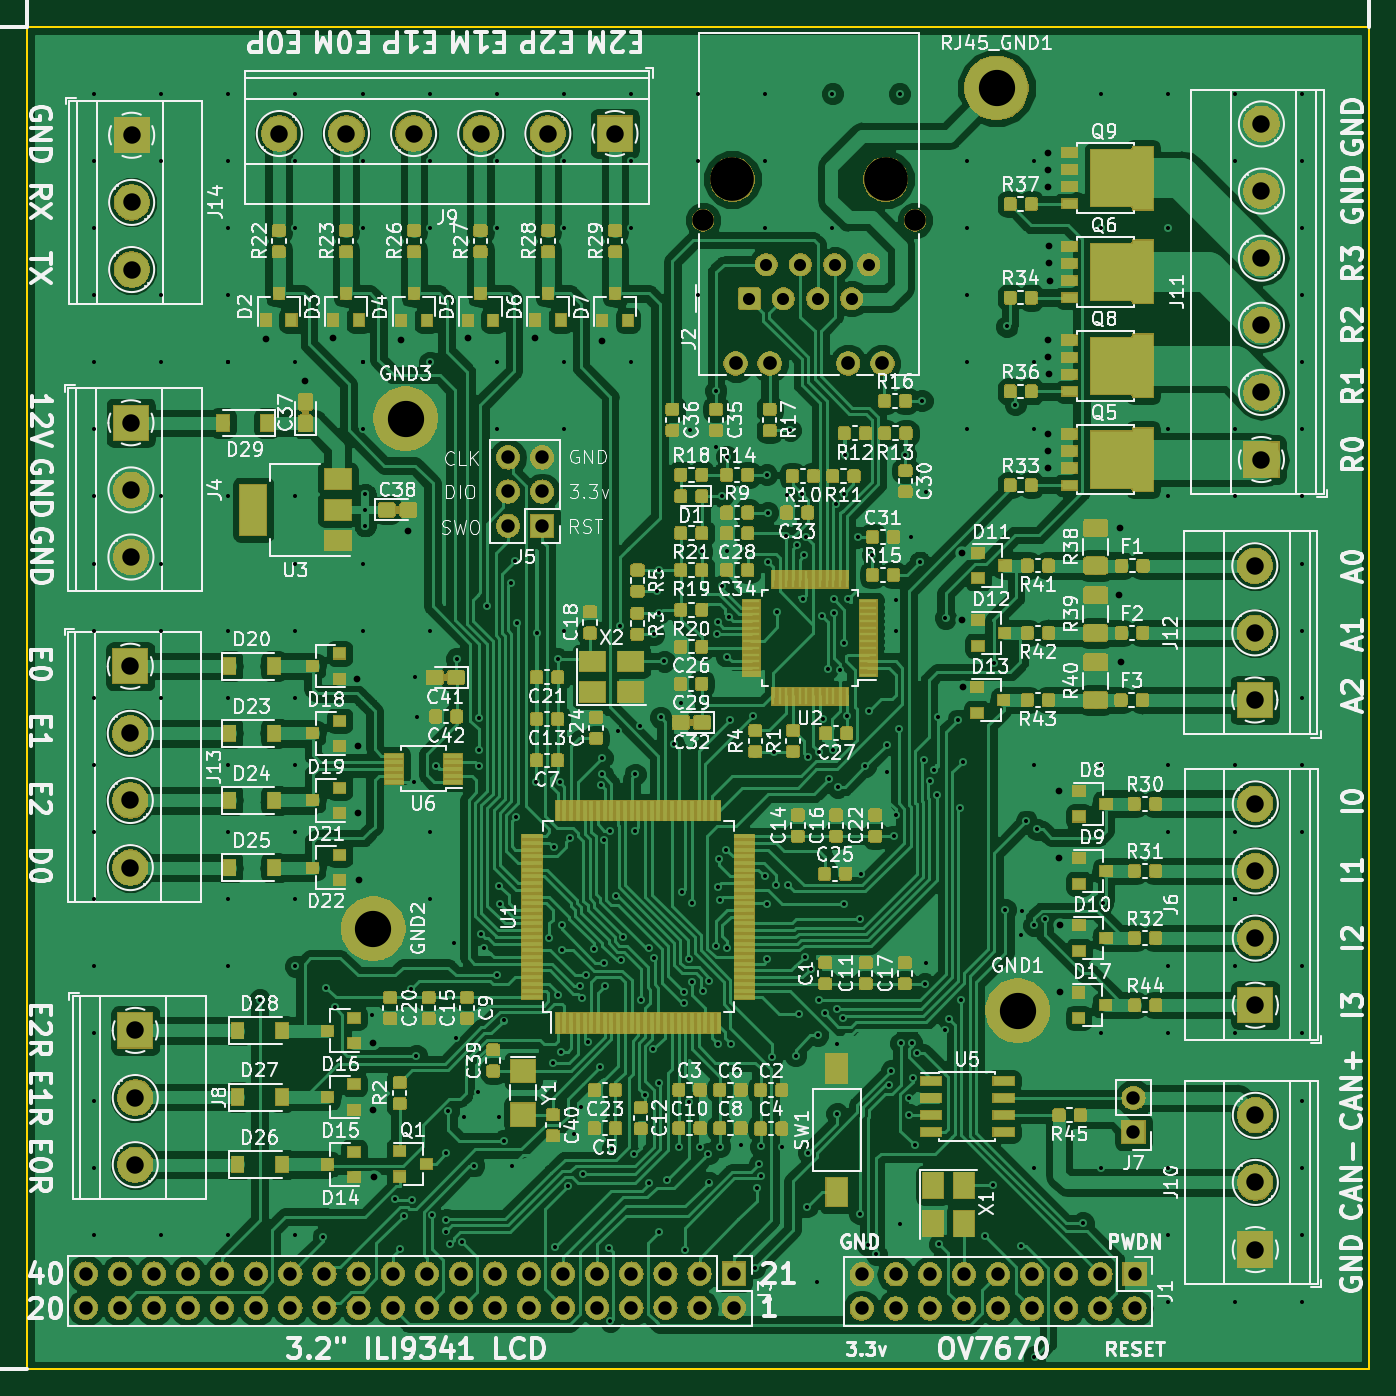
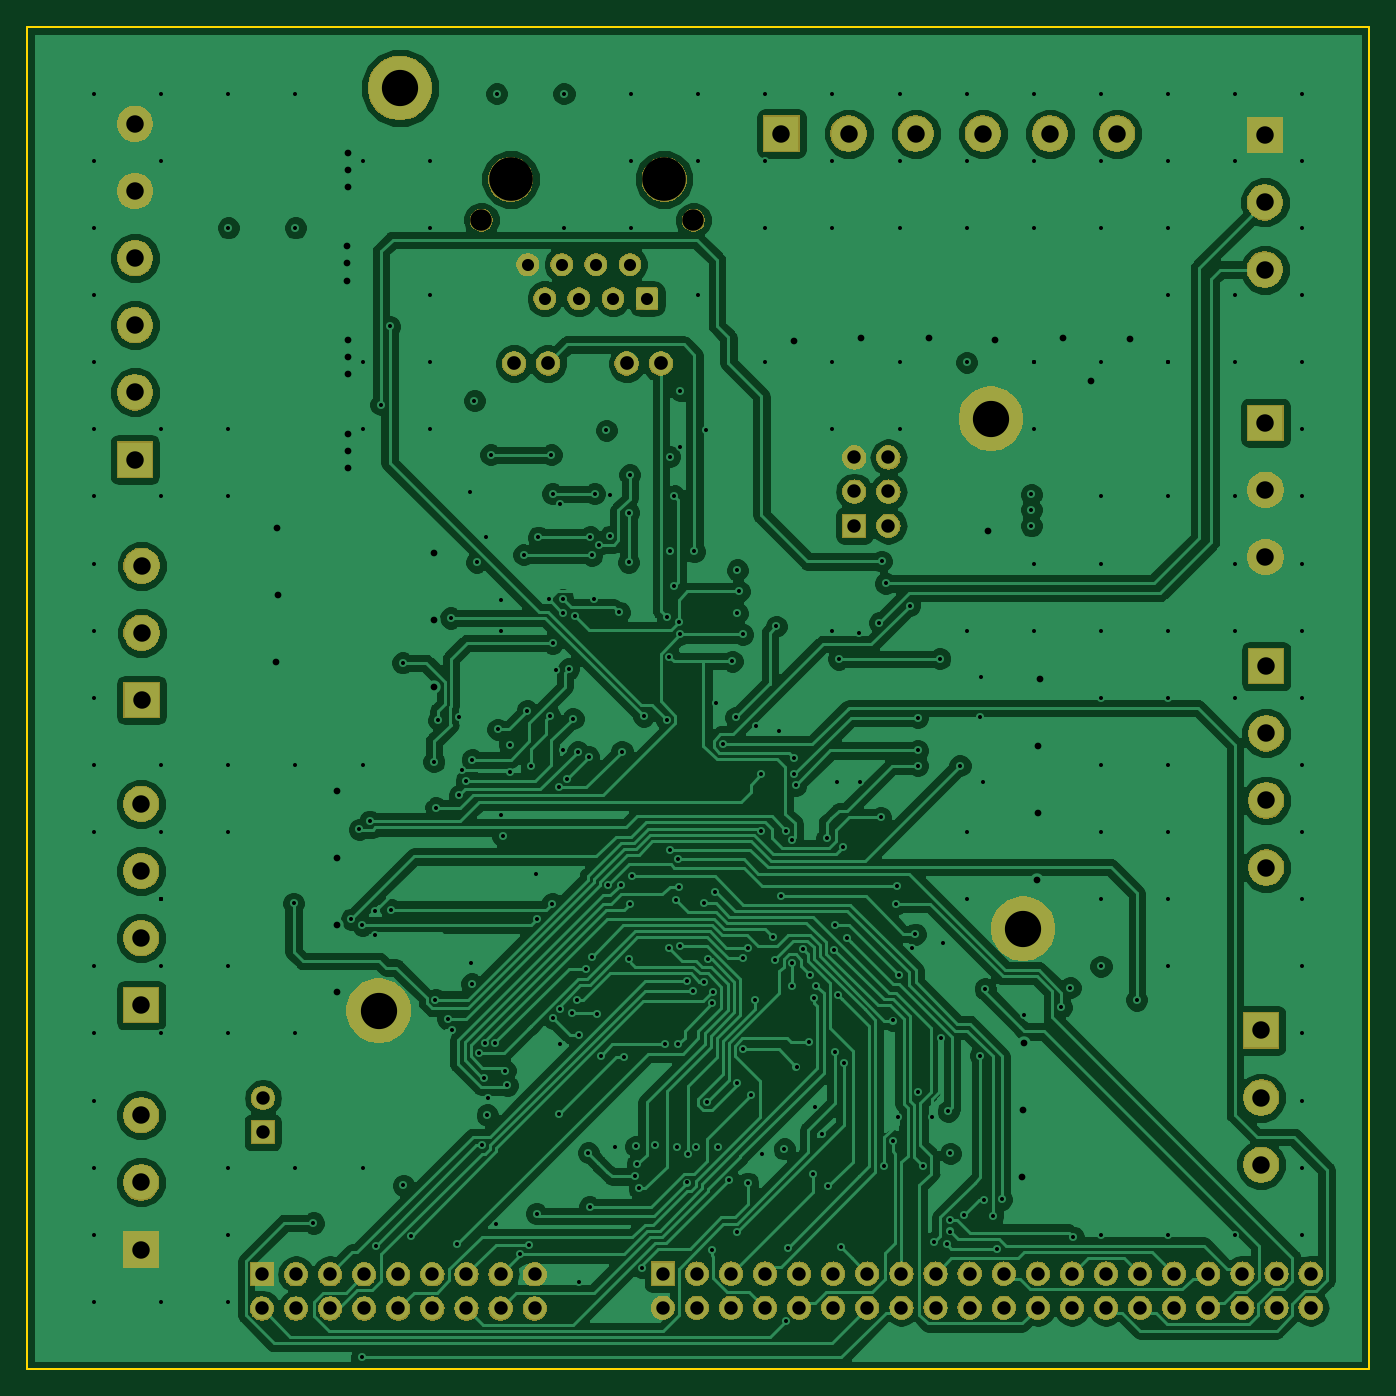
Circuit board: 12 layer files. Board 100.0 x 100.0 mm.
- bottom_copper: ETH OPAMP DCMI FSMC CAN ENCODER CS1000-B.Cu.gbr (343806 bytes)
- bottom_mask: ETH OPAMP DCMI FSMC CAN ENCODER CS1000-B.Mask.gbr (155687 bytes)
- paste: ETH OPAMP DCMI FSMC CAN ENCODER CS1000-B.Paste.gbr (502 bytes)
- bottom_silk: ETH OPAMP DCMI FSMC CAN ENCODER CS1000-B.SilkS.gbr (503 bytes)
- outline: ETH OPAMP DCMI FSMC CAN ENCODER CS1000-Edge.Cuts.gbr (703 bytes)
- top_copper: ETH OPAMP DCMI FSMC CAN ENCODER CS1000-F.Cu.gbr (656315 bytes)
- top_mask: ETH OPAMP DCMI FSMC CAN ENCODER CS1000-F.Mask.gbr (345973 bytes)
- paste: ETH OPAMP DCMI FSMC CAN ENCODER CS1000-F.Paste.gbr (314159 bytes)
- top_silk: ETH OPAMP DCMI FSMC CAN ENCODER CS1000-F.SilkS.gbr (207133 bytes)
- inner_copper: ETH OPAMP DCMI FSMC CAN ENCODER CS1000-In1.Cu.gbr (418529 bytes)
- inner_copper: ETH OPAMP DCMI FSMC CAN ENCODER CS1000-In2.Cu.gbr (252179 bytes)
- drill: ETH OPAMP DCMI FSMC CAN ENCODER CS1000.drl (9279 bytes)

=== bottom_copper: ETH OPAMP DCMI FSMC CAN ENCODER CS1000-B.Cu.gbr (343806 bytes, source omitted) ===
=== bottom_mask: ETH OPAMP DCMI FSMC CAN ENCODER CS1000-B.Mask.gbr (155687 bytes, source omitted) ===
=== paste: ETH OPAMP DCMI FSMC CAN ENCODER CS1000-B.Paste.gbr ===
%TF.GenerationSoftware,KiCad,Pcbnew,5.0.2+dfsg1-1*%
%TF.CreationDate,2021-02-11T15:39:11+01:00*%
%TF.ProjectId,ETH OPAMP DCMI FSMC CAN ENCODER CS1000,45544820-4f50-4414-9d50-2044434d4920,rev?*%
%TF.SameCoordinates,Original*%
%TF.FileFunction,Paste,Bot*%
%TF.FilePolarity,Positive*%
%FSLAX46Y46*%
G04 Gerber Fmt 4.6, Leading zero omitted, Abs format (unit mm)*
G04 Created by KiCad (PCBNEW 5.0.2+dfsg1-1) date tor 11 feb 2021 15:39:11*
%MOMM*%
%LPD*%
G01*
G04 APERTURE LIST*
G04 APERTURE END LIST*
M02*

=== bottom_silk: ETH OPAMP DCMI FSMC CAN ENCODER CS1000-B.SilkS.gbr ===
%TF.GenerationSoftware,KiCad,Pcbnew,5.0.2+dfsg1-1*%
%TF.CreationDate,2021-02-11T15:39:11+01:00*%
%TF.ProjectId,ETH OPAMP DCMI FSMC CAN ENCODER CS1000,45544820-4f50-4414-9d50-2044434d4920,rev?*%
%TF.SameCoordinates,Original*%
%TF.FileFunction,Legend,Bot*%
%TF.FilePolarity,Positive*%
%FSLAX46Y46*%
G04 Gerber Fmt 4.6, Leading zero omitted, Abs format (unit mm)*
G04 Created by KiCad (PCBNEW 5.0.2+dfsg1-1) date tor 11 feb 2021 15:39:11*
%MOMM*%
%LPD*%
G01*
G04 APERTURE LIST*
G04 APERTURE END LIST*
M02*

=== outline: ETH OPAMP DCMI FSMC CAN ENCODER CS1000-Edge.Cuts.gbr ===
%TF.GenerationSoftware,KiCad,Pcbnew,5.0.2+dfsg1-1*%
%TF.CreationDate,2021-02-11T15:39:11+01:00*%
%TF.ProjectId,ETH OPAMP DCMI FSMC CAN ENCODER CS1000,45544820-4f50-4414-9d50-2044434d4920,rev?*%
%TF.SameCoordinates,Original*%
%TF.FileFunction,Profile,NP*%
%FSLAX46Y46*%
G04 Gerber Fmt 4.6, Leading zero omitted, Abs format (unit mm)*
G04 Created by KiCad (PCBNEW 5.0.2+dfsg1-1) date tor 11 feb 2021 15:39:11*
%MOMM*%
%LPD*%
G01*
G04 APERTURE LIST*
%ADD10C,0.150000*%
G04 APERTURE END LIST*
D10*
X135000000Y-135000000D02*
X135000000Y-35000000D01*
X235000000Y-135000000D02*
X135000000Y-135000000D01*
X235000000Y-35000000D02*
X235000000Y-135000000D01*
X135000000Y-35000000D02*
X235000000Y-35000000D01*
M02*

=== top_copper: ETH OPAMP DCMI FSMC CAN ENCODER CS1000-F.Cu.gbr (656315 bytes, source omitted) ===
=== top_mask: ETH OPAMP DCMI FSMC CAN ENCODER CS1000-F.Mask.gbr (345973 bytes, source omitted) ===
=== paste: ETH OPAMP DCMI FSMC CAN ENCODER CS1000-F.Paste.gbr (314159 bytes, source omitted) ===
=== top_silk: ETH OPAMP DCMI FSMC CAN ENCODER CS1000-F.SilkS.gbr (207133 bytes, source omitted) ===
=== inner_copper: ETH OPAMP DCMI FSMC CAN ENCODER CS1000-In1.Cu.gbr (418529 bytes, source omitted) ===
=== inner_copper: ETH OPAMP DCMI FSMC CAN ENCODER CS1000-In2.Cu.gbr (252179 bytes, source omitted) ===
=== drill: ETH OPAMP DCMI FSMC CAN ENCODER CS1000.drl (9279 bytes, source omitted) ===
